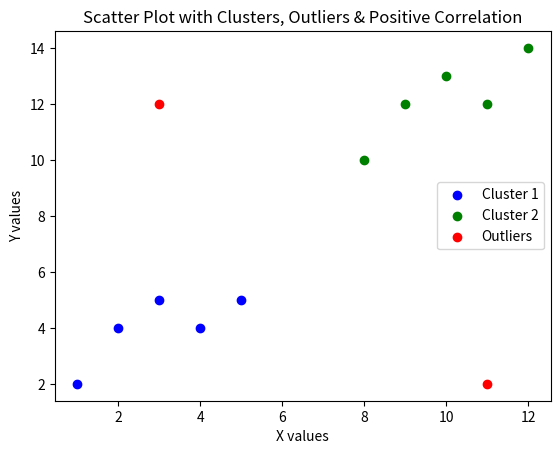

Recreate this plot in Python.
import matplotlib.pyplot as plt
import numpy as np

# Cluster 1 (positive correlation)
x1 = np.array([1, 2, 3, 4, 5])
y1 = np.array([2, 4, 5, 4, 5])

# Cluster 2 (another cluster, still trending upward)
x2 = np.array([8, 9, 10, 11, 12])
y2 = np.array([10, 12, 13, 12, 14])

# Outliers
x_out = np.array([3, 11])
y_out = np.array([12, 2])

# Combine all data
plt.scatter(x1, y1, color='blue', label='Cluster 1')
plt.scatter(x2, y2, color='green', label='Cluster 2')
plt.scatter(x_out, y_out, color='red', label='Outliers')

# Labels and title
plt.title("Scatter Plot with Clusters, Outliers & Positive Correlation")
plt.xlabel("X values")
plt.ylabel("Y values")
plt.legend()

plt.show()
